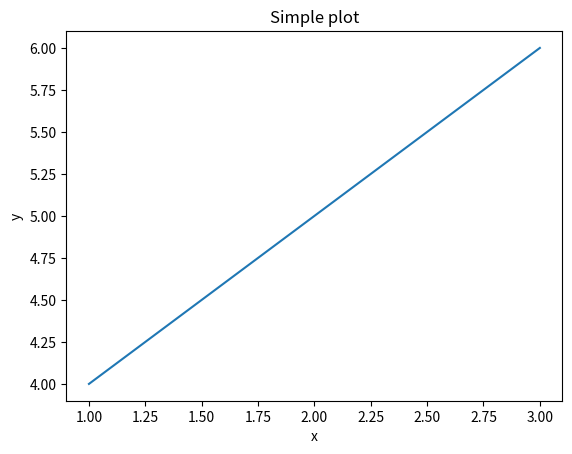

Reproduce this figure in Python.
print("Hello world")

%timeit sum(range(100000))

x = 10
y = "hi"
%who

%history -n 1-5

%pwd

%cd

%ls

import os
print("Current working directory:", os.getcwd())

x = 10

x + 5

a = 5
a = a + 1
a

import matplotlib.pyplot as plt

plt.plot([1,2,3],[4,5,6])
plt.title("Simple plot")
plt.xlabel("x")
plt.ylabel("y")
plt.show()
